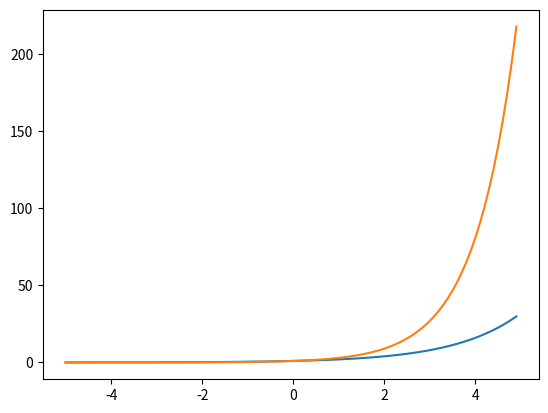

Write the Python code that produced this figure.
import matplotlib.pyplot as plt
import numpy as np

x = np.arange(-5, 5, 0.1)

# y=2^x
y_2 = 2 ** x

# y=3^x
y_3 = 3 ** x

print(x)
print(y_2)

plt.plot(x, y_2)
plt.plot(x, y_3)
plt.show()
